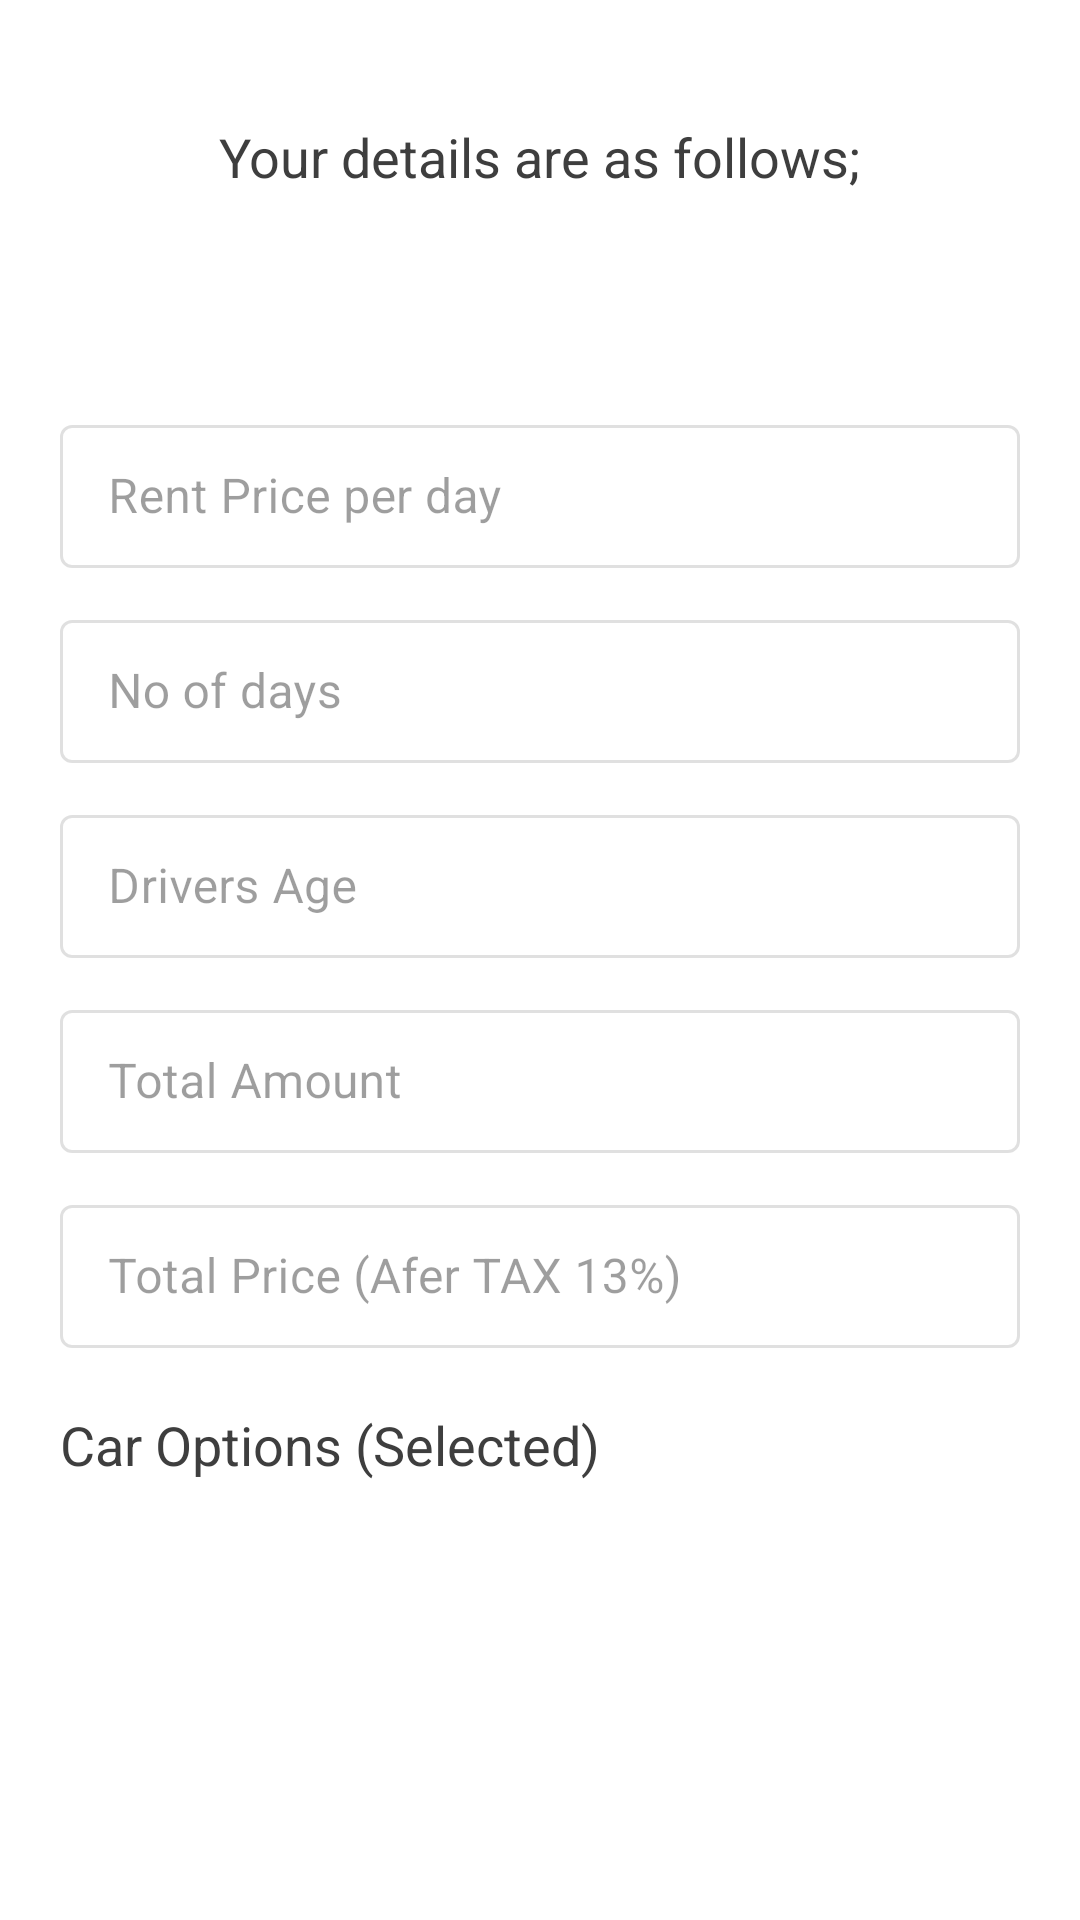

Layout XML and referenced resources for this Android screen:
<!-- AndroidManifest.xml: application theme Theme.Tilak_c0868747_MT -->
<!-- res/layout/activity_info.xml -->
<?xml version="1.0" encoding="utf-8"?>
<androidx.core.widget.NestedScrollView
    xmlns:android="http://schemas.android.com/apk/res/android"
    xmlns:app="http://schemas.android.com/apk/res-auto"
    xmlns:tools="http://schemas.android.com/tools"
    android:layout_width="match_parent"
    android:layout_height="match_parent"
    android:orientation="vertical"
    tools:context=".InfoActivity"
    >

    <LinearLayout
        android:layout_width="match_parent"
        android:layout_height="wrap_content"
        android:orientation="vertical"
        android:padding="@dimen/default_margin">


        <TextView
            style="@style/MyLabel"
            android:layout_width="wrap_content"
            android:layout_height="wrap_content"
            android:layout_gravity="center"
            android:text="Your details are as follows;"
            android:layout_marginTop="@dimen/default_margin"
            />

        <com.google.android.material.button.MaterialButton
            android:id="@+id/carName"
            style="@style/Widget.MaterialComponents.Button.TextButton"
            android:layout_width="wrap_content"
            android:layout_height="wrap_content"
            app:icon="@drawable/ic_baseline_car_rental_24"
            app:iconTint="@color/black"
            tools:text="BMW"
            android:enabled="false"
            android:textAllCaps="false"
            android:textColor="@color/black"
            android:layout_marginTop="@dimen/margin_normal"
            />

        <com.google.android.material.textfield.TextInputLayout
            style="@style/Widget.MaterialComponents.TextInputLayout.OutlinedBox.Dense"
            android:layout_width="match_parent"
            android:layout_height="wrap_content"
            app:boxBackgroundMode="outline"
            android:hint="Rent Price per day"
            android:enabled="false"
            android:layout_marginTop="@dimen/margin_normal">

            <com.google.android.material.textfield.TextInputEditText
                android:id="@+id/tielPrice"
                android:layout_width="match_parent"
                android:layout_height="wrap_content"
                tools:text="12"
                android:textColor="@color/black"
                />

        </com.google.android.material.textfield.TextInputLayout>

        <com.google.android.material.textfield.TextInputLayout
            style="@style/Widget.MaterialComponents.TextInputLayout.OutlinedBox.Dense"
            android:layout_width="match_parent"
            android:layout_height="wrap_content"
            app:boxBackgroundMode="outline"
            android:hint="No of days"
            android:enabled="false"
            android:layout_marginTop="@dimen/margin_normal">

            <com.google.android.material.textfield.TextInputEditText
                android:id="@+id/tielDays"
                android:layout_width="match_parent"
                android:layout_height="wrap_content"
                tools:text="12"
                android:textColor="@color/black"
                />

        </com.google.android.material.textfield.TextInputLayout>

        <com.google.android.material.textfield.TextInputLayout
            style="@style/Widget.MaterialComponents.TextInputLayout.OutlinedBox.Dense"
            android:layout_width="match_parent"
            android:layout_height="wrap_content"
            app:boxBackgroundMode="outline"
            android:hint="Drivers Age"
            android:enabled="false"
            android:layout_marginTop="@dimen/margin_normal">

            <com.google.android.material.textfield.TextInputEditText
                android:id="@+id/tielAge"
                android:layout_width="match_parent"
                android:layout_height="wrap_content"
                tools:text="12"
                android:textColor="@color/black"
                />

        </com.google.android.material.textfield.TextInputLayout>

        <com.google.android.material.textfield.TextInputLayout
            style="@style/Widget.MaterialComponents.TextInputLayout.OutlinedBox.Dense"
            android:layout_width="match_parent"
            android:layout_height="wrap_content"
            app:boxBackgroundMode="outline"
            android:hint="Total Amount"
            android:enabled="false"
            android:layout_marginTop="@dimen/margin_normal">

            <com.google.android.material.textfield.TextInputEditText
                android:id="@+id/tielAmount"
                android:layout_width="match_parent"
                android:layout_height="wrap_content"
                tools:text="12"
                android:textColor="@color/black"
                />

        </com.google.android.material.textfield.TextInputLayout>

        <com.google.android.material.textfield.TextInputLayout
            style="@style/Widget.MaterialComponents.TextInputLayout.OutlinedBox.Dense"
            android:layout_width="match_parent"
            android:layout_height="wrap_content"
            app:boxBackgroundMode="outline"
            android:enabled="false"
            android:hint="Total Price (Afer TAX 13%)"
            android:layout_marginTop="@dimen/margin_normal">

            <com.google.android.material.textfield.TextInputEditText
                android:id="@+id/tielTotalPrice"
                android:layout_width="match_parent"
                android:layout_height="wrap_content"
                tools:text="12"
                android:textColor="@color/black"
                />

        </com.google.android.material.textfield.TextInputLayout>

        <TextView
            android:id="@+id/tvOptions"
            style="@style/MyLabel"
            android:layout_width="wrap_content"
            android:layout_height="wrap_content"
            android:text="Car Options (Selected)"
            android:layout_marginTop="@dimen/default_margin"
            />

        <ListView
            android:id="@+id/list"
            android:layout_width="match_parent"
            android:layout_height="150dp"
            />


    </LinearLayout>

</androidx.core.widget.NestedScrollView>
<!-- resources referenced by this layout -->
<resources>
  <dimen name="default_margin">20dp</dimen>
  <dimen name="margin_normal">12dp</dimen>
  <style name="MyLabel">
          <item name="android:textColor">#3E3E3E</item>
          <item name="android:textStyle">normal</item>
          <item name="android:textSize">18sp</item>
      </style>
  <style name="Theme.Tilak_c0868747_MT" parent="Theme.MaterialComponents.DayNight.DarkActionBar">
          
          <item name="colorPrimary">@color/purple_500</item>
          <item name="colorPrimaryVariant">@color/purple_700</item>
          <item name="colorOnPrimary">@color/white</item>
          
          <item name="colorSecondary">@color/teal_200</item>
          <item name="colorSecondaryVariant">@color/teal_700</item>
          <item name="colorOnSecondary">@color/black</item>
          
          <item name="android:statusBarColor">?attr/colorPrimaryVariant</item>
          
      </style>
  <!-- not gathered from this repository: default colours our renderer supplied (Android Studio template values) -->
  <color name="purple_500">#FF6200EE</color>
  <color name="purple_700">#FF3700B3</color>
  <color name="teal_200">#FF03DAC5</color>
  <color name="teal_700">#FF018786</color>
  <color name="black">#FF000000</color>
  <color name="white">#FFFFFFFF</color>
</resources>
